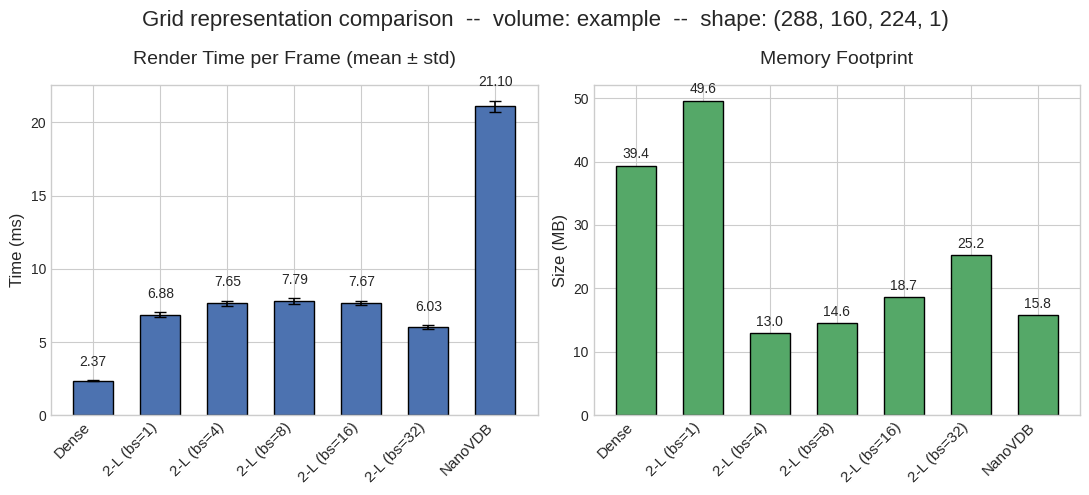

This figure's Python source:
import os
import matplotlib
matplotlib.use("Agg")
import matplotlib.pyplot as plt
import numpy as np


def plot_comparison(labels, render_time, size_mb, volume_name, out_dir, shape=None, render_time_std=None,
                     title="Grid representation comparison", time_label="Render Time per Frame",
                     file_suffix="", sparsity=None):
    x = np.arange(len(labels))
    width = 0.6

    plt.style.use('seaborn-v0_8-whitegrid')
    fig, (ax1, ax2) = plt.subplots(1, 2, figsize=(11, 5))
    shape_suffix = f"  --  shape: {tuple(shape)}" if shape is not None else ""
    sparsity_suffix = f"  --  sparsity: {sparsity * 100:.1f}%" if sparsity is not None else ""
    fig.suptitle(f"{title}  --  volume: {volume_name}{shape_suffix}{sparsity_suffix}", fontsize=16)

    err_kw = dict(yerr=render_time_std, capsize=4, error_kw=dict(ecolor='black', elinewidth=1.2)) \
        if render_time_std is not None else {}
    bars1 = ax1.bar(x, render_time, width, color='#4C72B0', edgecolor='black', **err_kw)
    ax1.set_title(f'{time_label} (mean ± std)' if render_time_std is not None else time_label,
                   fontsize=14, pad=15)
    ax1.set_ylabel('Time (ms)', fontsize=12)
    ax1.set_xticks(x)
    ax1.set_xticklabels(labels, rotation=45, ha='right', fontsize=11)
    ax1.bar_label(bars1, fmt='%.2f', padding=8 if render_time_std is not None else 3, fontsize=10)

    bars2 = ax2.bar(x, size_mb, width, color='#55A868', edgecolor='black')
    ax2.set_title('Memory Footprint', fontsize=14, pad=15)
    ax2.set_ylabel('Size (MB)', fontsize=12)
    ax2.set_xticks(x)
    ax2.set_xticklabels(labels, rotation=45, ha='right', fontsize=11)
    ax2.bar_label(bars2, fmt='%.1f', padding=3, fontsize=10)

    plt.tight_layout()
    os.makedirs(out_dir, exist_ok=True)
    out_path = os.path.join(out_dir, f"{volume_name}{file_suffix}.pdf")
    plt.savefig(out_path, format='pdf', bbox_inches='tight')
    plt.close(fig)
    return out_path


if __name__ == "__main__":
    labels = ['Dense', '2-L (bs=1)', '2-L (bs=4)', '2-L (bs=8)', '2-L (bs=16)', '2-L (bs=32)', 'NanoVDB']
    render_time = [2.368, 6.882, 7.654, 7.795, 7.669, 6.025, 21.098]
    render_time_std = [0.05, 0.15, 0.18, 0.20, 0.17, 0.12, 0.40]
    size_mb = [39.38, 49.62, 12.99, 14.57, 18.68, 25.25, 15.76]

    out_path = plot_comparison(labels, render_time, size_mb, "example", ".", shape=(288, 160, 224, 1),
                                render_time_std=render_time_std)
    print(f"Saved {out_path}")
